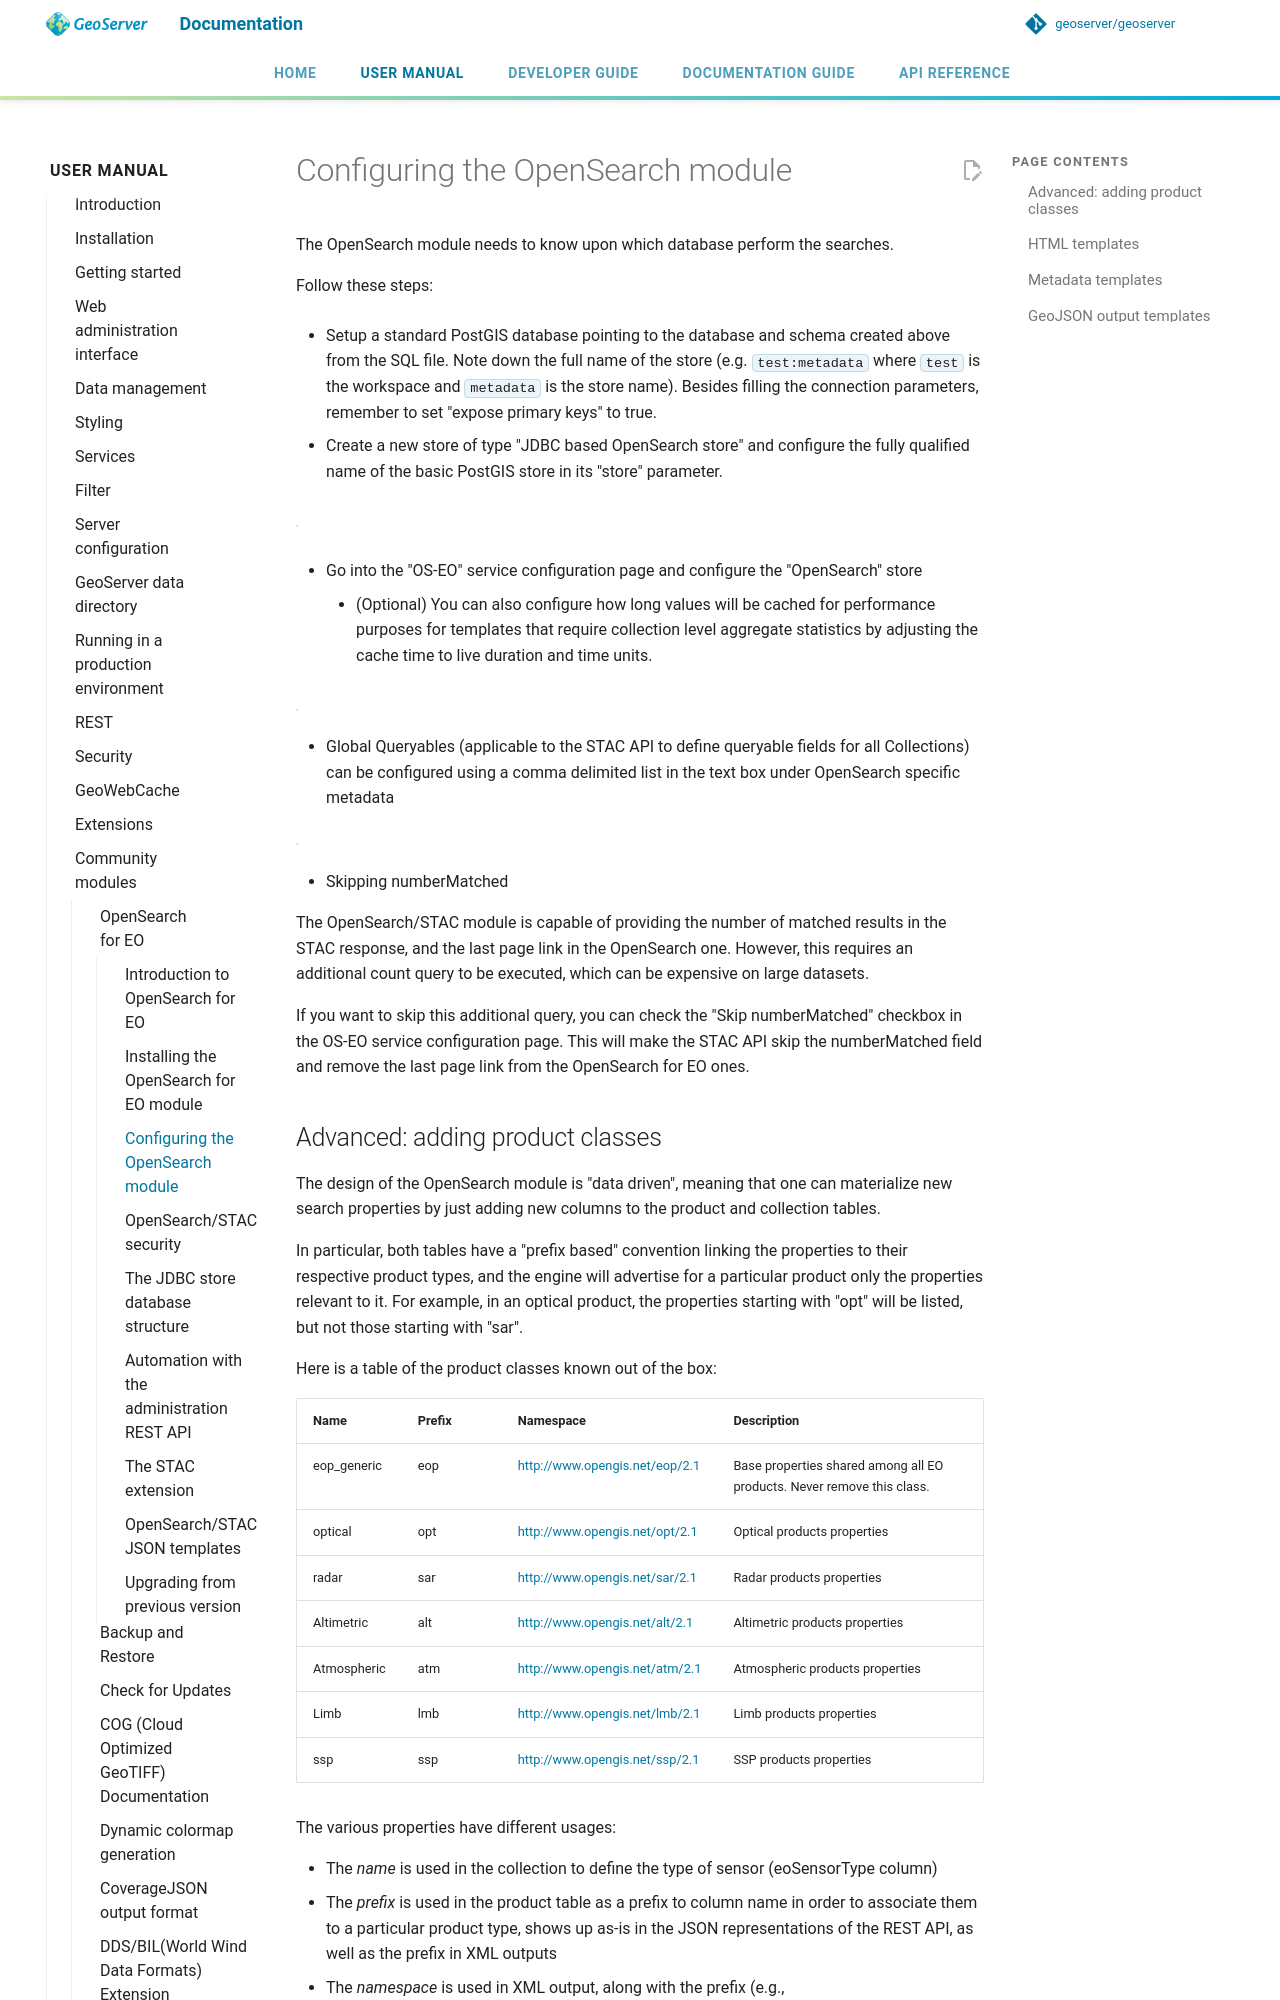

repository: petersmythe/geoserver · page: latest/en/user/community/opensearch-eo/configuration/index.html · generator: mkdocs

# Configuring the OpenSearch module

The OpenSearch module needs to know upon which database perform the searches.

Follow these steps:

- Setup a standard PostGIS database pointing to the database and schema created above from the SQL file. Note down the full name of the store (e.g. `test:metadata` where `test` is the workspace and `metadata` is the store name). Besides filling the connection parameters, remember to set "expose primary keys" to true.

- Create a new store of type "JDBC based OpenSearch store" and configure the fully qualified name of the basic PostGIS store in its "store" parameter.

  ![](images/store.png)

- Go into the "OS-EO" service configuration page and configure the "OpenSearch" store

  - (Optional) You can also configure how long values will be cached for performance purposes for templates that require collection level aggregate statistics by adjusting the cache time to live duration and time units.

  ![](images/service.png)

- Global Queryables (applicable to the STAC API to define queryable fields for all Collections) can be configured using a comma delimited list in the text box under OpenSearch specific metadata

  ![](images/queryables.png)

- Skipping numberMatched

  The OpenSearch/STAC module is capable of providing the number of matched results in the STAC response, and the last page link in the OpenSearch one. However, this requires an additional count query to be executed, which can be expensive on large datasets.

  If you want to skip this additional query, you can check the "Skip numberMatched" checkbox in the OS-EO service configuration page. This will make the STAC API skip the numberMatched field and remove the last page link from the OpenSearch for EO ones.
